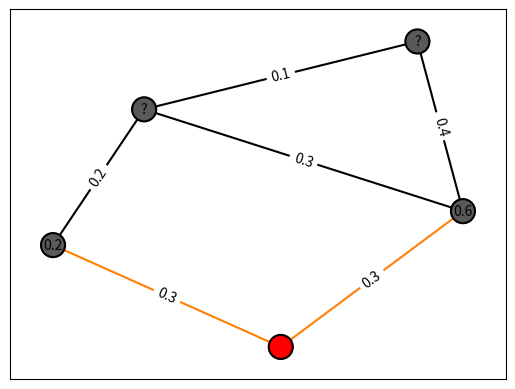

The script that saved this image: (Note: this script raises an exception after producing the figure.)
import matplotlib.pyplot as plt
import networkx as nx


def display_AxI(G, active, inactive, node_labels, layout, edge_labels, i=0):
    node_colors = []
    nodes = list(G.nodes)
    for n in nodes:
        c = [0.35, 0.35, 0.35]
        if n in active:
            c = [1.0, 0.0, 0.0]
        elif n in inactive:
            c = [0.5, 0.3, 0.3]
        node_colors += [c]

    edge_colors = []
    for e in list(G.edges):
        c = [0.0, 0.0, 0.0]
        if (e[0] in active or e[1] in active) and (e[0] not in active.union(inactive) or e[1] not in active.union(inactive)):
            c = [1.0, 0.5, 0.0]
        edge_colors += [c]
    nx.draw_networkx(
            G,
            pos=layout,
            nodelist=nodes,
            with_labels=True,
            node_color=node_colors,
            edge_color=edge_colors,
            labels=node_labels,
            width=1.5,
            font_size=10
    )
    nx.draw_networkx_nodes(
            G,
            pos=layout,
            nodelist=nodes,
            node_color=node_colors,
            edgecolors=[0.0, 0.0, 0.0],
            linewidths=1.5
    )
    nx.draw_networkx_edge_labels(G, pos=layout, edge_labels=edge_labels)
    plt.savefig("spread_figures/LTspread_{}.pdf".format(i))
    plt.show()


G = nx.Graph()

G.add_nodes_from([1, 2, 3, 4, 5])

G.add_edge(1, 2)
G.add_edge(1, 3)
G.add_edge(2, 4)
G.add_edge(2, 5)
G.add_edge(3, 4)
G.add_edge(4, 5)

layout = {
    1: (0.5, 0.1),
    2: (0.7, 0.5),
    3: (0.25, 0.4),
    4: (0.35, 0.8),
    5: (0.65, 1)
}

labels = {
    1: "",
    2: "0.6",
    3: "0.2",
    4: "?",
    5: "?"
}

edge_labels = {
    (1, 2): 0.3,
    (1, 3): 0.3,
    (3, 4): 0.2,
    (2, 4): 0.3,
    (4, 5): 0.1,
    (2, 5): 0.4,
}

display_AxI(G, {1}, {}, labels, layout, edge_labels, 1)

labels = {
    1: "",
    2: "0.6",
    3: "",
    4: "0.1",
    5: "?"
}
edge_labels[(1, 3)] = ""

display_AxI(G, {1, 3}, {}, labels, layout, edge_labels, 2)

labels = {
    1: "",
    2: "0.6",
    3: "",
    4: "",
    5: "0.8"
}
edge_labels[(3, 4)] = ""

display_AxI(G, {1, 3, 4}, {}, labels, layout, edge_labels, 3)

labels = {
    1: "",
    2: "",
    3: "",
    4: "",
    5: "0.8"
}
edge_labels[(2, 4)] = ""
edge_labels[(1, 2)] = ""

display_AxI(G, {1, 2, 3, 4}, {}, labels, layout, edge_labels, 4)
